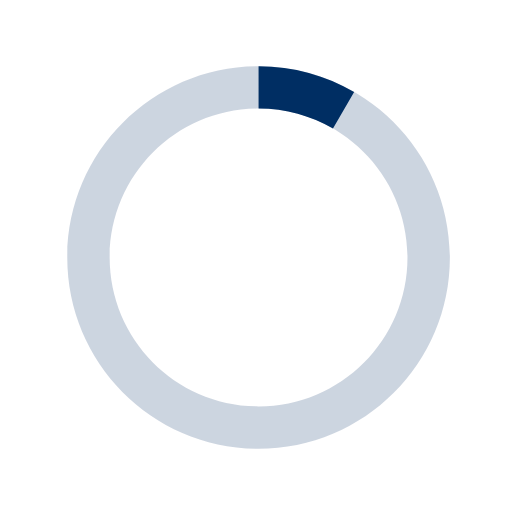
t = 0.00 s
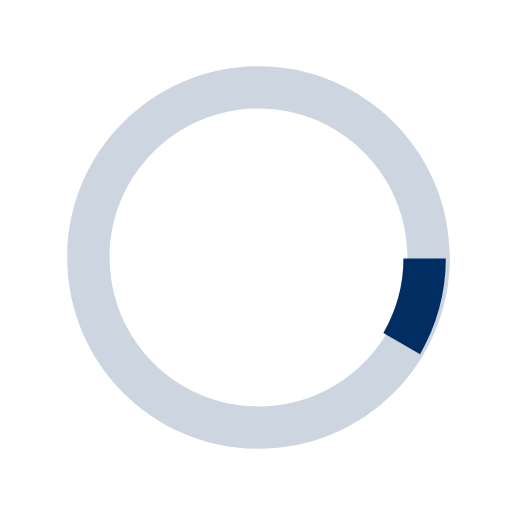
t = 0.25 s
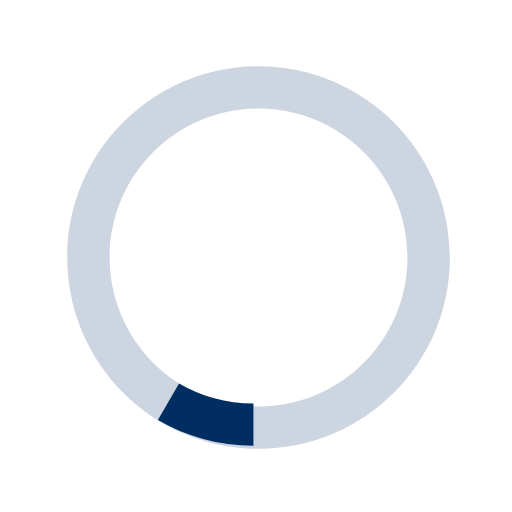
t = 0.50 s
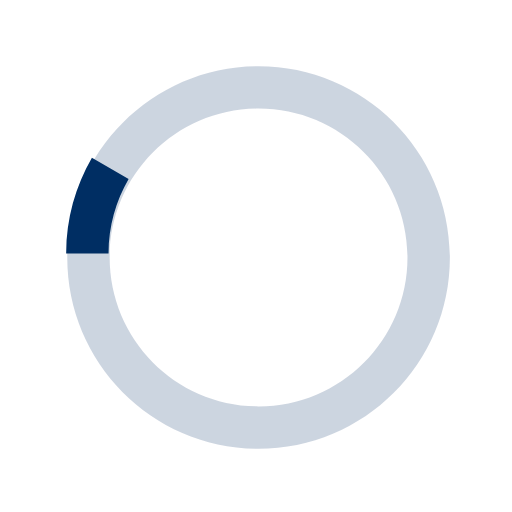
t = 0.75 s

The animated SVG that drew these frames (rendered in a browser with its animation timeline set to each time). Animation: 1 SMIL element (animateTransform=1); one cycle of 1.00 s, repeats indefinitely.

<svg xmlns="http://www.w3.org/2000/svg" xmlns:xlink="http://www.w3.org/1999/xlink" width="30px" height="30px" viewBox="0 0 40 40" enable-background="new 0 0 40 40" xml:space="preserve">
  <path opacity="0.2" fill="#002e63" d="M20.201,5.169c-8.254,0-14.946,6.692-14.946,14.946c0,8.255,6.692,14.946,14.946,14.946
      s14.946-6.691,14.946-14.946C35.146,11.861,28.455,5.169,20.201,5.169z M20.201,31.749c-6.425,0-11.634-5.208-11.634-11.634
      c0-6.425,5.209-11.634,11.634-11.634c6.425,0,11.633,5.209,11.633,11.634C31.834,26.541,26.626,31.749,20.201,31.749z"></path>
  <path fill="#002e63" d="M26.013,10.047l1.654-2.866c-2.198-1.272-4.743-2.012-7.466-2.012h0v3.312h0
      C22.32,8.481,24.301,9.057,26.013,10.047z" transform="rotate(42.1171 20 20)">
      <animateTransform attributeType="xml" attributeName="transform" type="rotate" from="0 20 20" to="360 20 20" dur="1s" repeatCount="indefinite"></animateTransform>
  </path>
</svg>
